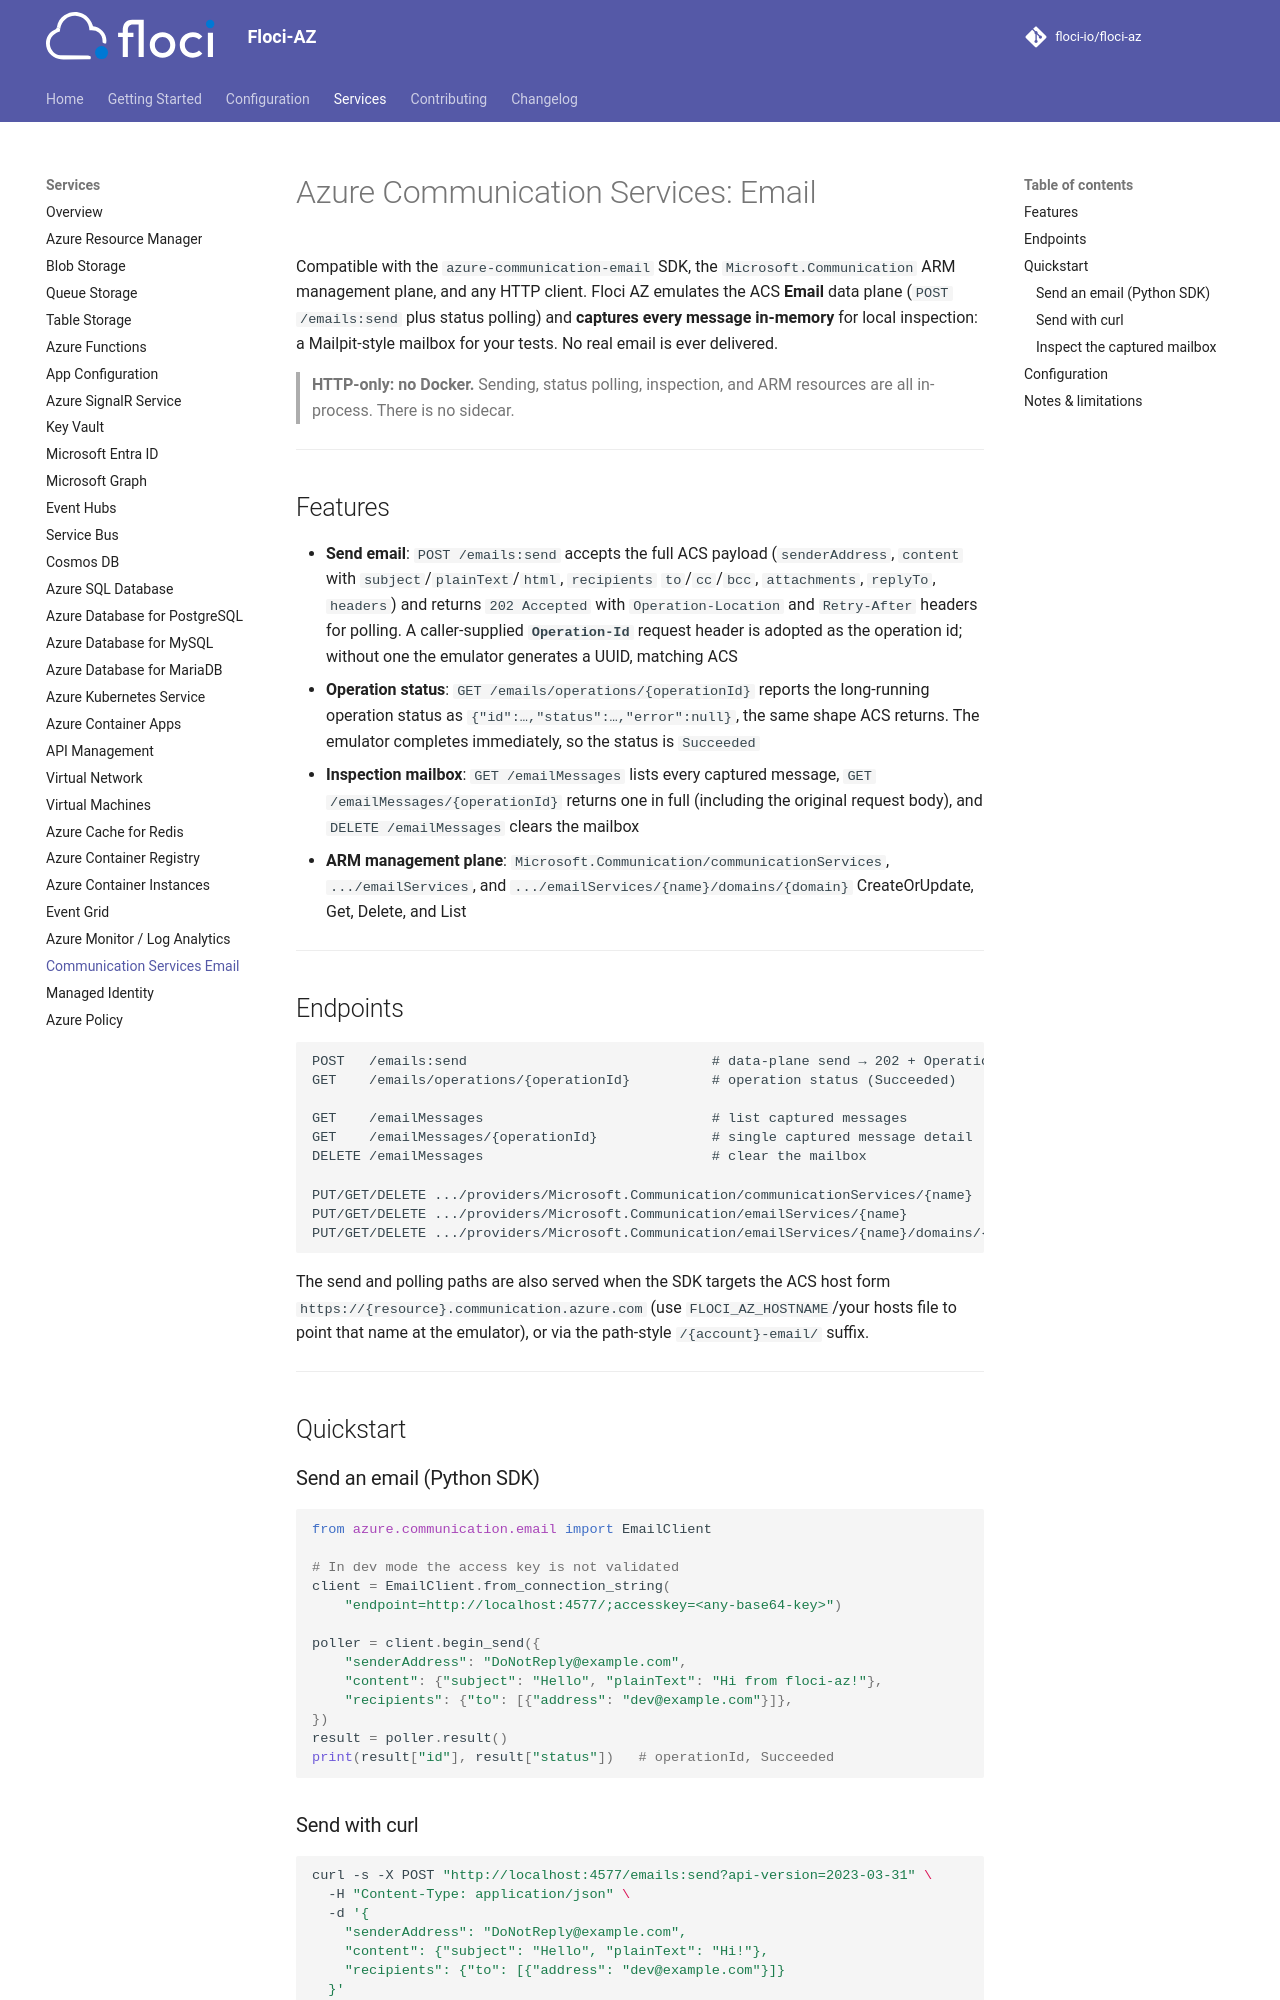

repository: cfranzen/floci-az · page: services/email/index.html · generator: mkdocs

# Azure Communication Services: Email

Compatible with the `azure-communication-email` SDK, the `Microsoft.Communication` ARM management
plane, and any HTTP client. Floci AZ emulates the ACS **Email** data plane (`POST /emails:send` plus
status polling) and **captures every message in-memory** for local inspection: a Mailpit-style
mailbox for your tests. No real email is ever delivered.

> **HTTP-only: no Docker.** Sending, status polling, inspection, and ARM resources are all
> in-process. There is no sidecar.

---

## Features

- **Send email**: `POST /emails:send` accepts the full ACS payload (`senderAddress`, `content`
  with `subject`/`plainText`/`html`, `recipients` `to`/`cc`/`bcc`, `attachments`, `replyTo`,
  `headers`) and returns `202 Accepted` with `Operation-Location` and `Retry-After` headers for
  polling. A caller-supplied **`Operation-Id`** request header is adopted as the operation id; without
  one the emulator generates a UUID, matching ACS
- **Operation status**: `GET /emails/operations/{operationId}` reports the long-running operation
  status as `{"id":…,"status":…,"error":null}`, the same shape ACS returns. The emulator completes
  immediately, so the status is `Succeeded`
- **Inspection mailbox**: `GET /emailMessages` lists every captured message, `GET
  /emailMessages/{operationId}` returns one in full (including the original request body), and
  `DELETE /emailMessages` clears the mailbox
- **ARM management plane**: `Microsoft.Communication/communicationServices`,
  `.../emailServices`, and `.../emailServices/{name}/domains/{domain}` CreateOrUpdate, Get, Delete,
  and List, plus `checkNameAvailability` for communication service names

---

## Endpoints

```
POST   /emails:send                              # data-plane send → 202 + Operation-Location
GET    /emails/operations/{operationId}          # operation status (Succeeded)

GET    /emailMessages                            # list captured messages
GET    /emailMessages/{operationId}              # single captured message detail
DELETE /emailMessages                            # clear the mailbox

PUT/GET/DELETE .../providers/Microsoft.Communication/communicationServices/{name}
PUT/GET/DELETE .../providers/Microsoft.Communication/emailServices/{name}
PUT/GET/DELETE .../providers/Microsoft.Communication/emailServices/{name}/domains/{domain}
POST   /subscriptions/{sub}/providers/Microsoft.Communication/checkNameAvailability
```

The send and polling paths are also served when the SDK targets the ACS host form
`https://{resource}.communication.azure.com` (use `FLOCI_AZ_HOSTNAME`/your hosts file to point that
name at the emulator), or via the path-style `/{account}-email/` suffix.

---

## Quickstart

### Send an email (Python SDK)

```python
from azure.communication.email import EmailClient

# In dev mode the access key is not validated
client = EmailClient.from_connection_string(
    "endpoint=http://localhost:4577/;accesskey=<any-base64-key>")

poller = client.begin_send({
    "senderAddress": "DoNotReply@example.com",
    "content": {"subject": "Hello", "plainText": "Hi from floci-az!"},
    "recipients": {"to": [{"address": "dev@example.com"}]},
})
result = poller.result()
print(result["id"], result["status"])   # operationId, Succeeded
```

### Send with curl

```bash
curl -s -X POST "http://localhost:4577/emails:send?api-version=2023-03-31" \
  -H "Content-Type: application/json" \
  -d '{
    "senderAddress": "DoNotReply@example.com",
    "content": {"subject": "Hello", "plainText": "Hi!"},
    "recipients": {"to": [{"address": "dev@example.com"}]}
  }'
# → 202 Accepted, Operation-Location: .../emails/operations/{operationId}
```
